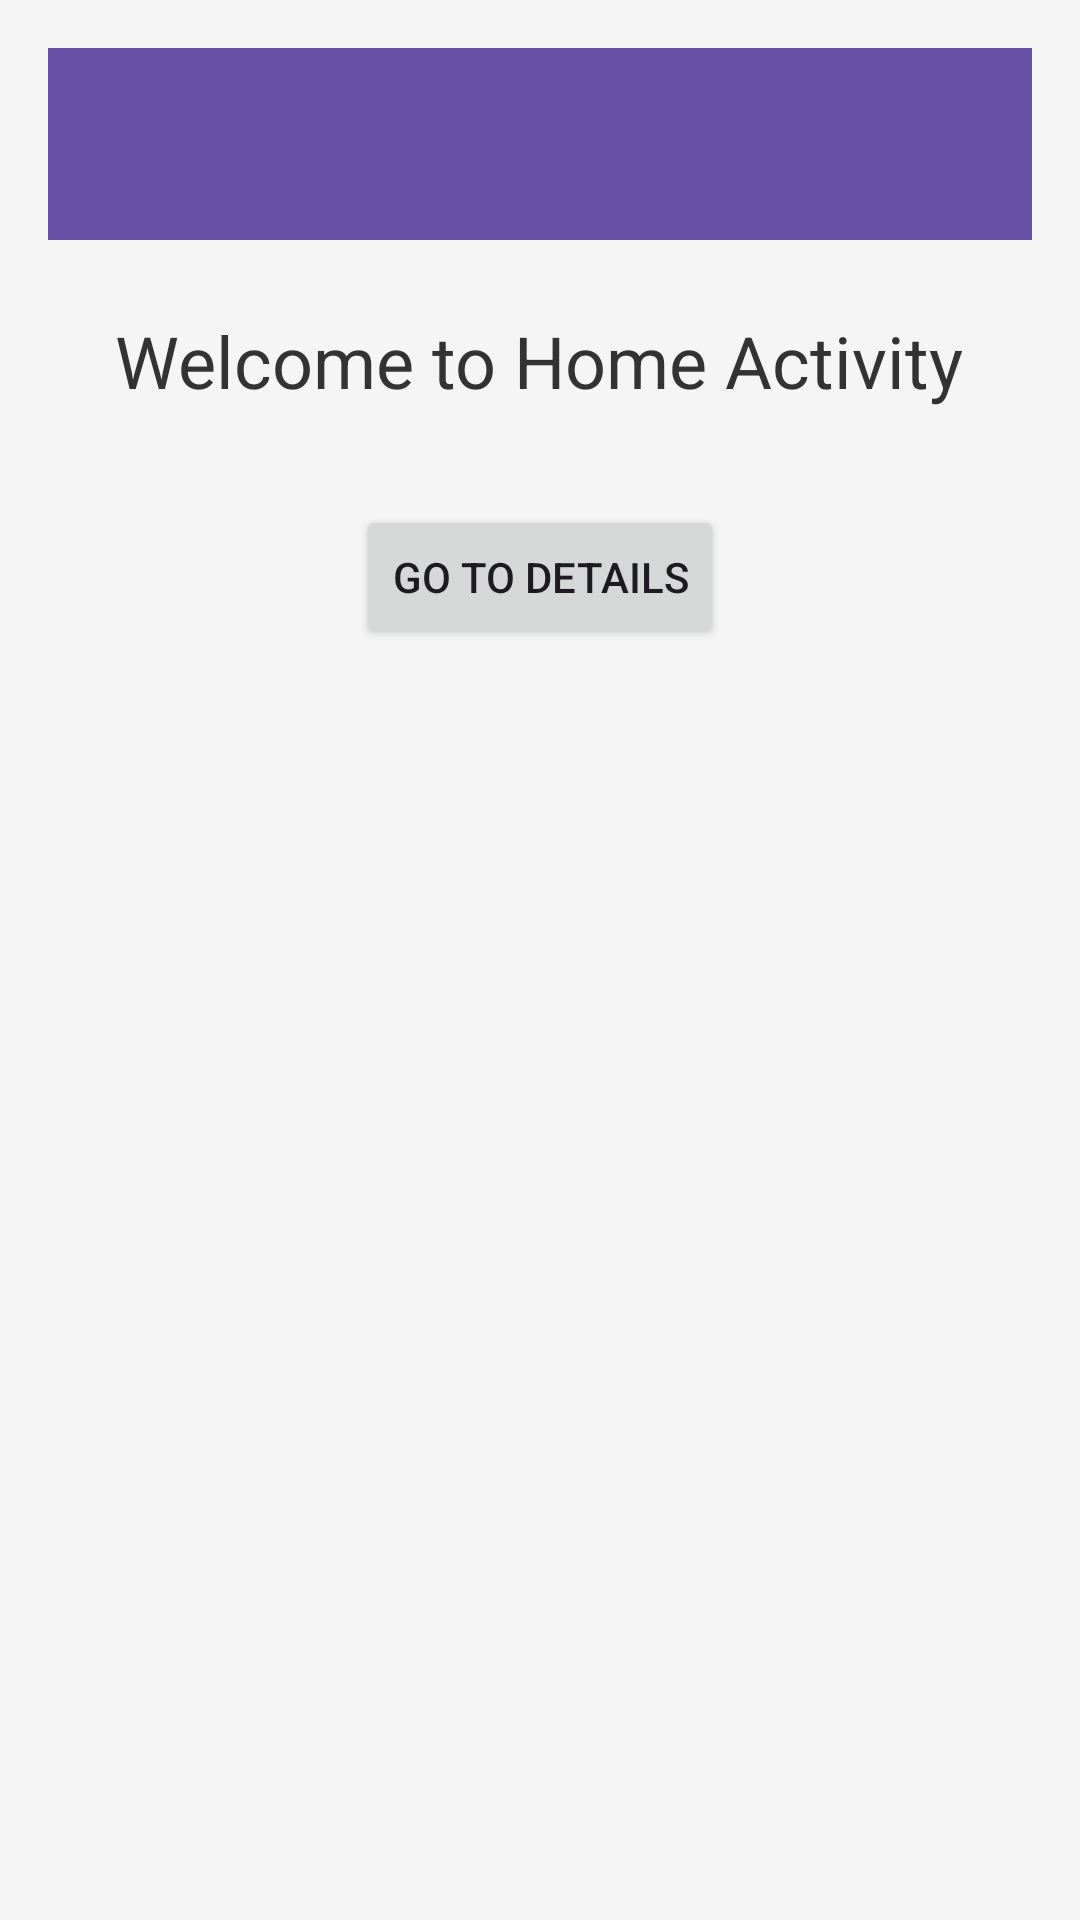

Reconstruct the res/layout file that produces this screen, plus the resources it refers to.
<!-- AndroidManifest.xml: application theme Theme.Timeoff -->
<!-- res/layout/activity_home.xml -->
<?xml version="1.0" encoding="utf-8"?>
<RelativeLayout xmlns:android="http://schemas.android.com/apk/res/android"
    android:layout_width="match_parent"
    android:layout_height="match_parent"
    android:padding="16dp"
    android:background="#f5f5f5">

    
    <androidx.appcompat.widget.Toolbar
        android:id="@+id/toolbar"
        android:layout_width="match_parent"
        android:layout_height="wrap_content"
        android:background="?attr/colorPrimary"
        android:theme="@style/ThemeOverlay.AppCompat.Dark.ActionBar"
        android:title="Home"
        android:elevation="4dp" />

    
    <TextView
        android:id="@+id/tvWelcome"
        android:layout_below="@id/toolbar"
        android:layout_width="wrap_content"
        android:layout_height="wrap_content"
        android:text="Welcome to Home Activity"
        android:textSize="24sp"
        android:textColor="#333"
        android:layout_marginTop="24dp"
        android:layout_centerHorizontal="true" />

    
    <Button
        android:id="@+id/btnNavigate"
        android:layout_below="@id/tvWelcome"
        android:layout_width="wrap_content"
        android:layout_height="wrap_content"
        android:text="Go to Details"
        android:layout_centerHorizontal="true"
        android:layout_marginTop="32dp" />

</RelativeLayout>
<!-- resources referenced by this layout -->
<resources>
  <style name="Theme.Timeoff" parent="Base.Theme.Timeoff" />
  <style name="Base.Theme.Timeoff" parent="Theme.Material3.DayNight.NoActionBar">
          
          
      </style>
</resources>
